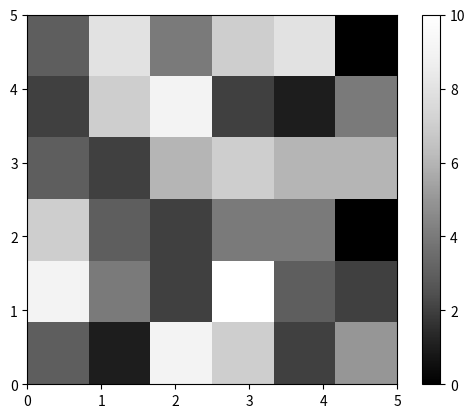

Here is the Python script that generated this plot:
'''
Exercise 4
Your challenge here is to write a program to draw the Mandelbrot Set.
'''

import matplotlib.pyplot as plt
import matplotlib.cm as cm
import random

def initialize_image(x_p, y_p):
    image = []
    for i in range(y_p):
        x_colors = []
        for j in range(x_p):
            x_colors.append(0)
        image.append(x_colors)
    return image

def color_points():
    x_p = 6
    y_p = 6
    image = initialize_image(x_p, y_p)
    for i in range(y_p):
        for j in range(x_p):
            image[i][j] = random.randint(0, 10)
            plt.imshow(image, origin='lower', extent=(0, 5, 0, 5), cmap=cm.Greys_r, interpolation='nearest')
    plt.colorbar()
    plt.show()
    
color_points()
